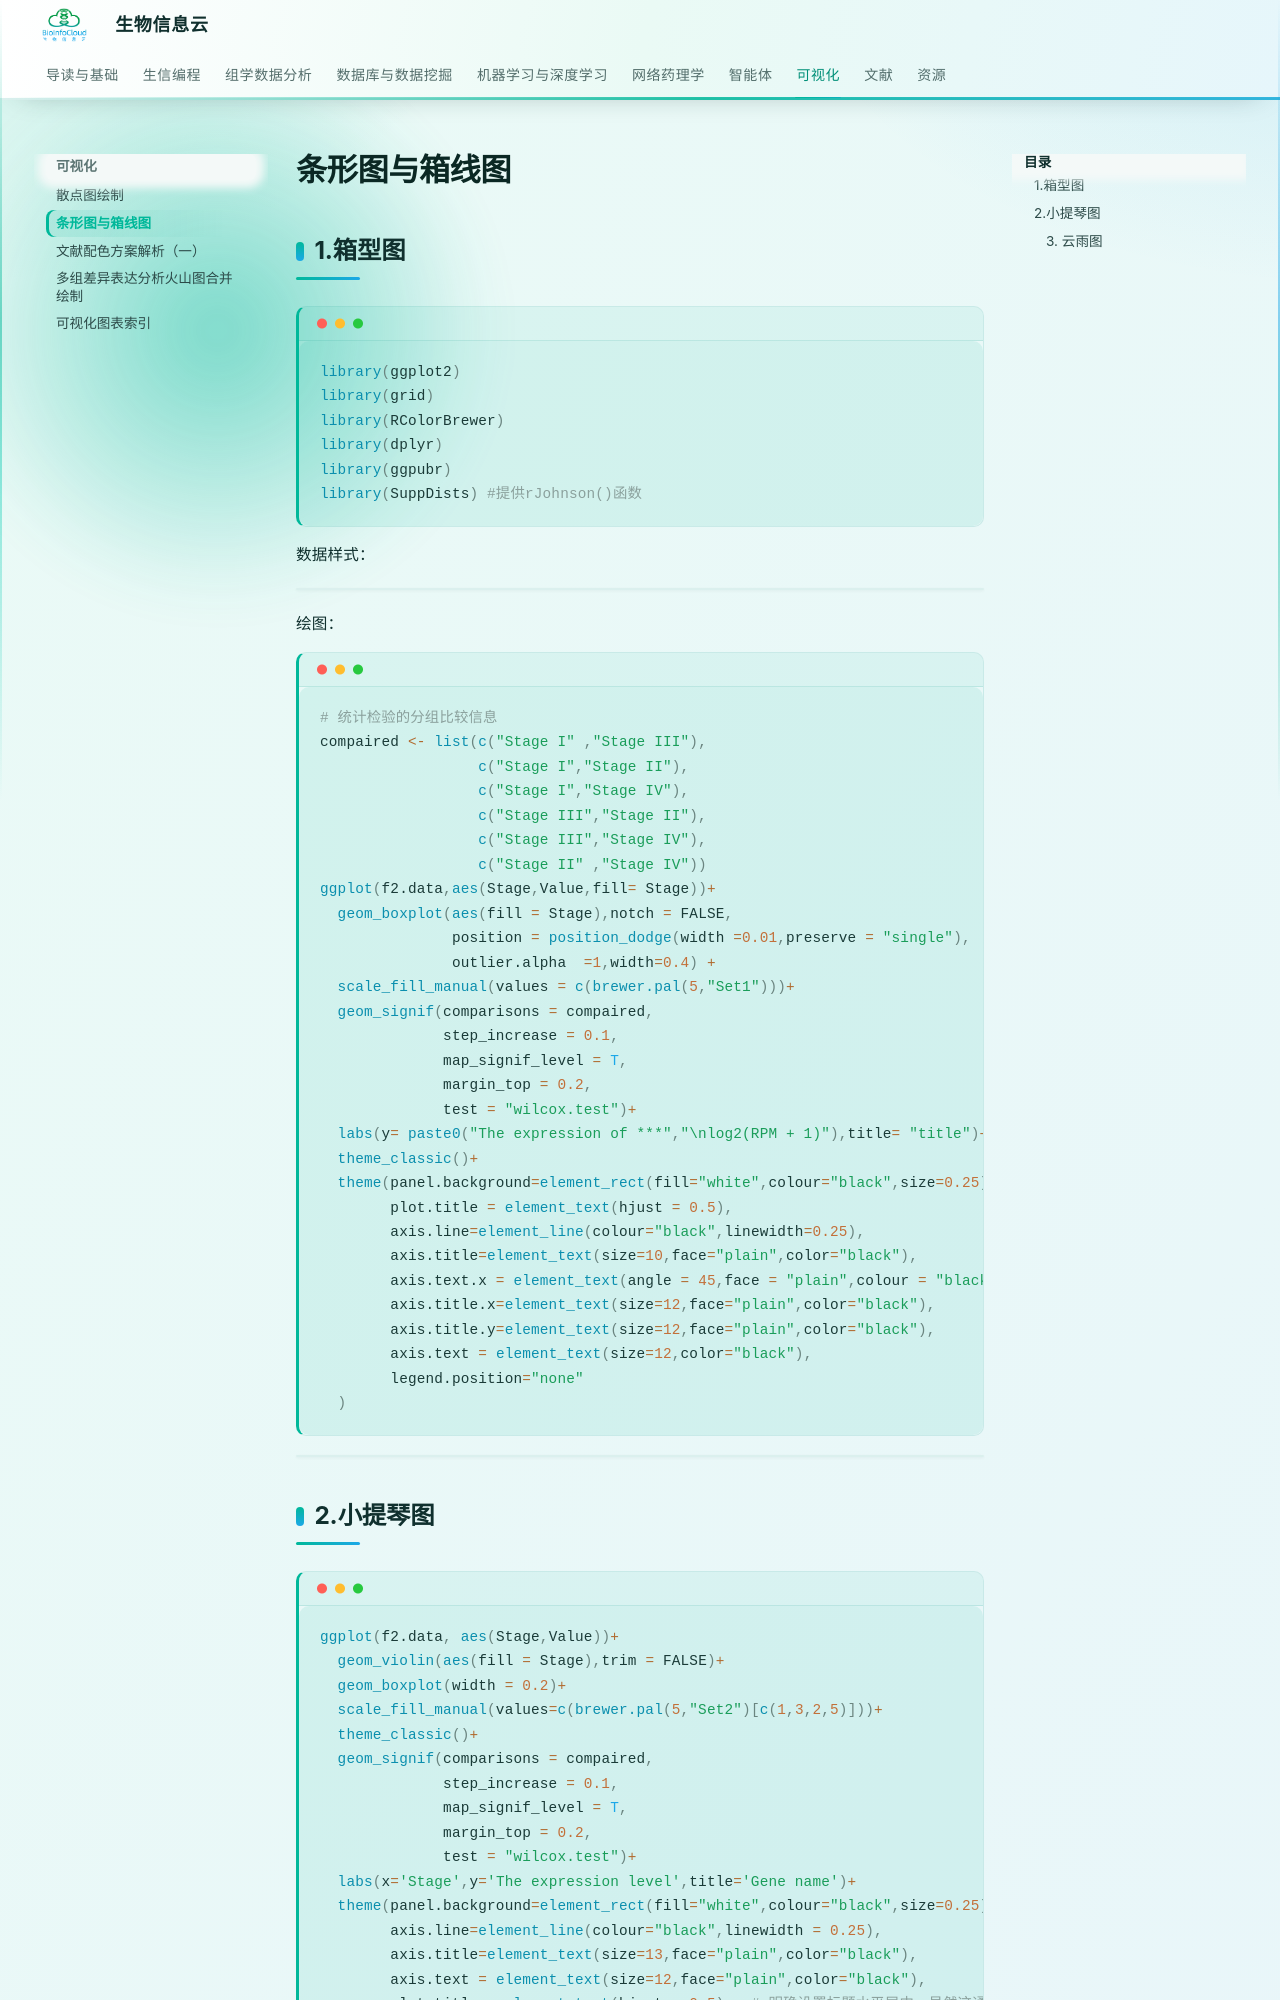

repository: BioInfoCloud/note · page: visualization/barbox/index.html · generator: mkdocs

# 条形图与箱线图

## 1.箱型图

```R
library(ggplot2)
library(grid)
library(RColorBrewer)
library(dplyr)
library(ggpubr)
library(SuppDists) #提供rJohnson()函数
```

数据样式：

![](https://raw.githubusercontent.com/BioInfoCloud/ImageGo/main/markdown/20241206100845.png)

绘图：

```R
# 统计检验的分组比较信息
compaired <- list(c("Stage I" ,"Stage III"),
                  c("Stage I","Stage II"),
                  c("Stage I","Stage IV"),
                  c("Stage III","Stage II"),
                  c("Stage III","Stage IV"),
                  c("Stage II" ,"Stage IV"))
ggplot(f2.data,aes(Stage,Value,fill= Stage))+
  geom_boxplot(aes(fill = Stage),notch = FALSE,
               position = position_dodge(width =0.01,preserve = "single"),
               outlier.alpha  =1,width=0.4) +
  scale_fill_manual(values = c(brewer.pal(5,"Set1")))+
  geom_signif(comparisons = compaired,
              step_increase = 0.1,
              map_signif_level = T,
              margin_top = 0.2,
              test = "wilcox.test")+
  labs(y= paste0("The expression of ***","\nlog2(RPM + 1)"),title= "title")+
  theme_classic()+
  theme(panel.background=element_rect(fill="white",colour="black",size=0.25),
        plot.title = element_text(hjust = 0.5),
        axis.line=element_line(colour="black",linewidth=0.25),
        axis.title=element_text(size=10,face="plain",color="black"),
        axis.text.x = element_text(angle = 45,face = "plain",colour = "black",hjust=1,vjust=1),
        axis.title.x=element_text(size=12,face="plain",color="black"),
        axis.title.y=element_text(size=12,face="plain",color="black"),
        axis.text = element_text(size=12,color="black"),
        legend.position="none"
  )
```

![](https://raw.githubusercontent.com/BioInfoCloud/ImageGo/main/markdown/20241206102017.png)
